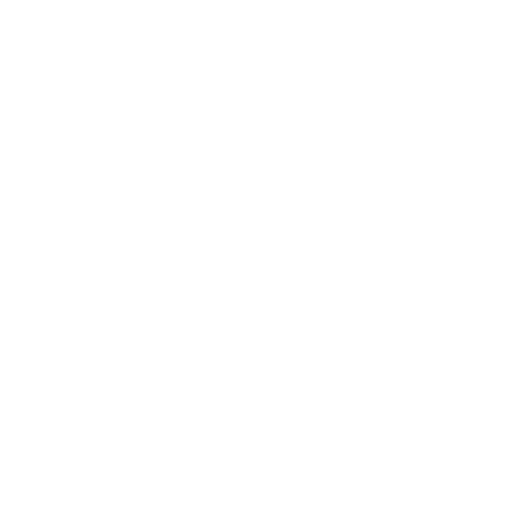
t = 0.00 s
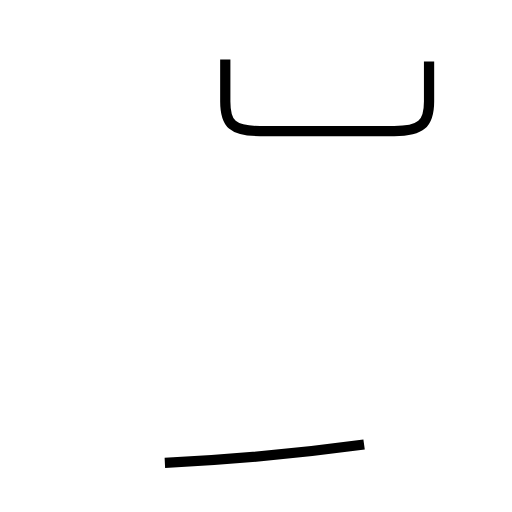
t = 1.54 s
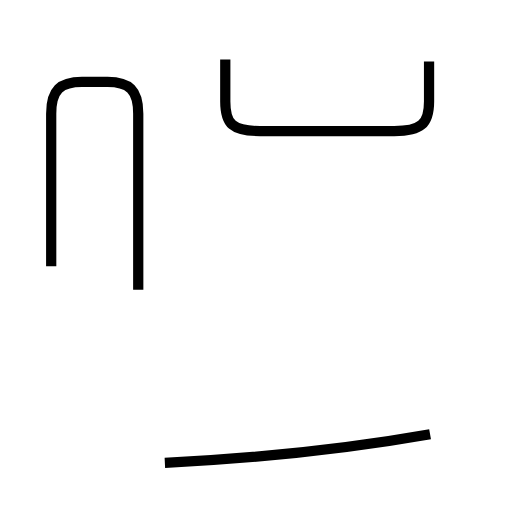
t = 3.07 s
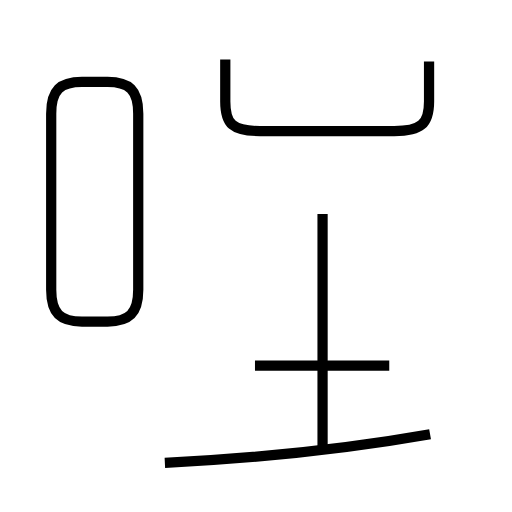
t = 4.61 s
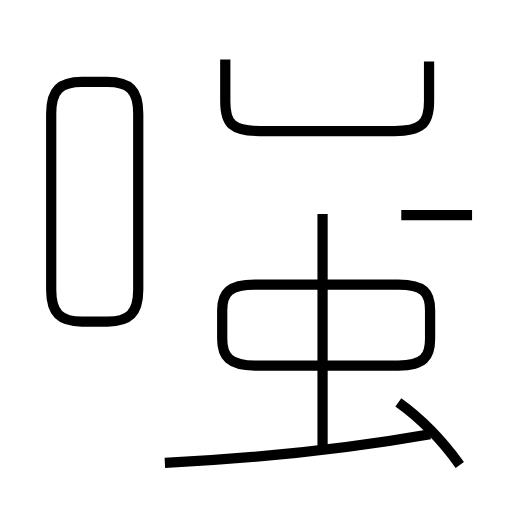
t = 6.26 s
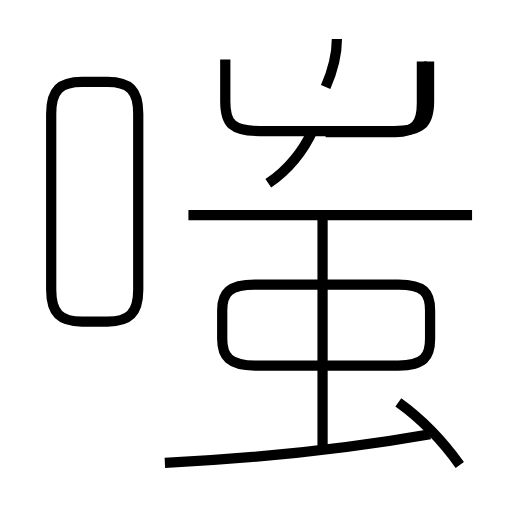
t = 7.70 s

The animated SVG that drew these frames (rendered in a browser with its animation timeline set to each time). Animation: 10 SMIL elements (animate=10); one cycle of 7.70 s.

<?xml version='1.0' encoding='utf-8'?>
<svg viewBox="0.0 -6.0 50.0 50.0" version="1.1" xmlns="http://www.w3.org/2000/svg"><rect x="-1000" y="-1000" width="2000" height="2000" stroke="white" fill="white" /><g style="fill:none;stroke:#000000;stroke-width:1"><path d="M 22.0 -38.2 L 22.0 -34.1 C 22.0 -31.9 22.7 -31.2 25.4 -31.2 L 38.5 -31.2 C 41.1 -31.2 41.9 -31.9 41.9 -34.1 L 41.9 -38.0 " transform="translate(0.0 38.0)" stroke-dasharray="31.65735912230156" stroke-dashoffset="31.65735912230156"><animate attributeName="stroke-dashoffset" from="31.65735912230156" to="0" dur="0.9497207736690467s" begin="0s; anim_end.end" fill="freeze" id="anim0" /></path><path d="M 16.1 1.2 C 24.1 0.8 33.5 -0.1 42.0 -1.6 " transform="translate(0.0 38.0)" stroke-dasharray="26.066827246666847" stroke-dashoffset="26.066827246666847"><animate attributeName="stroke-dashoffset" from="26.066827246666847" to="0" dur="0.7820048174000054s" begin="anim0.end" fill="freeze" id="anim1" /></path><path d="M 13.5 -15.7 L 13.5 -32.9 C 13.5 -35.2 12.6 -36.0 10.5 -36.0 L 8.0 -36.0 C 5.9 -36.0 5.0 -35.2 5.0 -32.9 L 5.0 -15.7 C 5.0 -13.4 5.9 -12.6 8.0 -12.6 L 10.5 -12.6 C 12.6 -12.6 13.5 -13.4 13.5 -15.7 Z " transform="translate(0.0 38.0)" stroke-dasharray="59.52871927766658" stroke-dashoffset="59.52871927766658"><animate attributeName="stroke-dashoffset" from="59.52871927766658" to="0" dur="1.7858615783299974s" begin="anim1.end" fill="freeze" id="anim2" /></path><path d="M 31.5 0.3 L 31.5 -23.1 " transform="translate(0.0 38.0)" stroke-dasharray="23.400000000000002" stroke-dashoffset="23.400000000000002"><animate attributeName="stroke-dashoffset" from="23.400000000000002" to="0" dur="0.7020000000000001s" begin="anim2.end" fill="freeze" id="anim3" /></path><path d="M 24.9 -8.3 L 38.9 -8.3 C 41.4 -8.3 42.0 -9.2 42.0 -10.9 L 42.0 -13.7 C 42.0 -15.4 41.4 -16.2 38.9 -16.2 L 24.9 -16.2 C 22.4 -16.2 21.7 -15.4 21.7 -13.7 L 21.7 -10.9 C 21.7 -9.2 22.4 -8.3 24.9 -8.3 Z " transform="translate(0.0 38.0)" stroke-dasharray="52.507761355390585" stroke-dashoffset="52.507761355390585"><animate attributeName="stroke-dashoffset" from="52.507761355390585" to="0" dur="1.5752328406617175s" begin="anim3.end" fill="freeze" id="anim4" /></path><path d="M 44.9 1.4 C 43.1 -1.1 41.0 -3.2 38.9 -4.7 " transform="translate(0.0 38.0)" stroke-dasharray="8.593268453741652" stroke-dashoffset="8.593268453741652"><animate attributeName="stroke-dashoffset" from="8.593268453741652" to="0" dur="0.25779805361224956s" begin="anim4.end" fill="freeze" id="anim5" /></path><path d="M 46.1 -23.0 L 18.4 -23.0 " transform="translate(0.0 38.0)" stroke-dasharray="27.700000000000003" stroke-dashoffset="27.700000000000003"><animate attributeName="stroke-dashoffset" from="27.700000000000003" to="0" dur="0.8310000000000001s" begin="anim5.end" fill="freeze" id="anim6" /></path><path d="M 26.2 -26.1 C 28.1 -27.4 29.6 -29.2 30.6 -31.4 " transform="translate(0.0 38.0)" stroke-dasharray="6.975233103055306" stroke-dashoffset="6.975233103055306"><animate attributeName="stroke-dashoffset" from="6.975233103055306" to="0" dur="0.20925699309165915s" begin="anim6.end" fill="freeze" id="anim7" /></path><path d="M 31.8 -31.1 L 38.6 -31.1 C 40.5 -31.1 41.2 -31.9 41.2 -33.9 L 41.2 -38.0 " transform="translate(0.0 38.0)" stroke-dasharray="15.357410961333773" stroke-dashoffset="15.357410961333773"><animate attributeName="stroke-dashoffset" from="15.357410961333773" to="0" dur="0.4607223288400132s" begin="anim7.end" fill="freeze" id="anim8" /></path><path d="M 31.8 -35.5 C 32.5 -37.1 32.9 -38.9 32.9 -40.2" transform="translate(0.0 38.0)" stroke-dasharray="4.857228300666379" stroke-dashoffset="4.857228300666379"><animate attributeName="stroke-dashoffset" from="4.857228300666379" to="0" dur="0.14571684901999135s" begin="anim8.end" fill="freeze" id="anim_end" /></path></g></svg>
